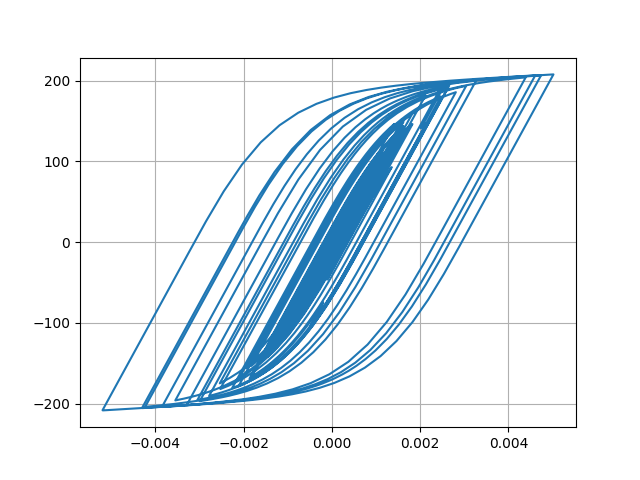

The data file committed next to this chart (first rows):
Desplacment, Force
0.0, 0.0
-2.734108832568765e-07, -0.02734
-9.48908800851179e-07, -0.09489
-1.7711315596464753e-06, -0.1771
-2.524641883233913e-06, -0.2525
-3.0014602829419003e-06, -0.3001
-2.950686977411516e-06, -0.2951
-2.053708137850301e-06, -0.2054
7.990437435514226e-08, 0.007991
3.7985570995719012e-06, 0.3799
9.277818638775188e-06, 0.9278
1.645924520157045e-05, 1.646
2.5067727035937136e-05, 2.507
3.4677408017619766e-05, 3.467
4.479928893821327e-05, 4.479
5.503261915523566e-05, 5.502
6.510542111880329e-05, 6.508
7.480341471620411e-05, 7.477
8.387540035127328e-05, 8.383
9.20215993496403e-05, 9.196
9.899447431689112e-05, 9.892
0.0001046, 10.45
0.0001088, 10.87
0.0001118, 11.17
0.0001136, 11.35
0.0001145, 11.43
0.0001141, 11.4
0.0001121, 11.2
0.0001081, 10.8
0.0001017, 10.16
9.289573251974772e-05, 9.277
8.191130777873981e-05, 8.179
6.915265933251879e-05, 6.903
5.507006995561738e-05, 5.495
4.010483049433767e-05, 3.998
2.459443450402569e-05, 2.447
8.82366422990519e-06, 0.8701
-7.017448273590208e-06, -0.714
-2.2814245529024153e-05, -2.294
-3.849083140297496e-05, -3.861
-5.4067197246664215e-05, -5.418
-6.964673643825989e-05, -6.974
-8.546162574971832e-05, -8.553
-0.0001019, -10.19
-0.0001195, -11.95
-0.0001388, -13.87
-0.0001598, -15.96
-0.0001823, -18.19
-0.0002051, -20.45
-0.0002273, -22.65
-0.0002479, -24.68
-0.0002661, -26.47
-0.0002812, -27.95
-0.0002929, -29.09
-0.0003008, -29.87
-0.0003048, -30.26
-0.0003052, -30.3
-0.0003024, -30.02
-0.0002969, -29.47
-0.0002892, -28.71
... 2,941 more rows
